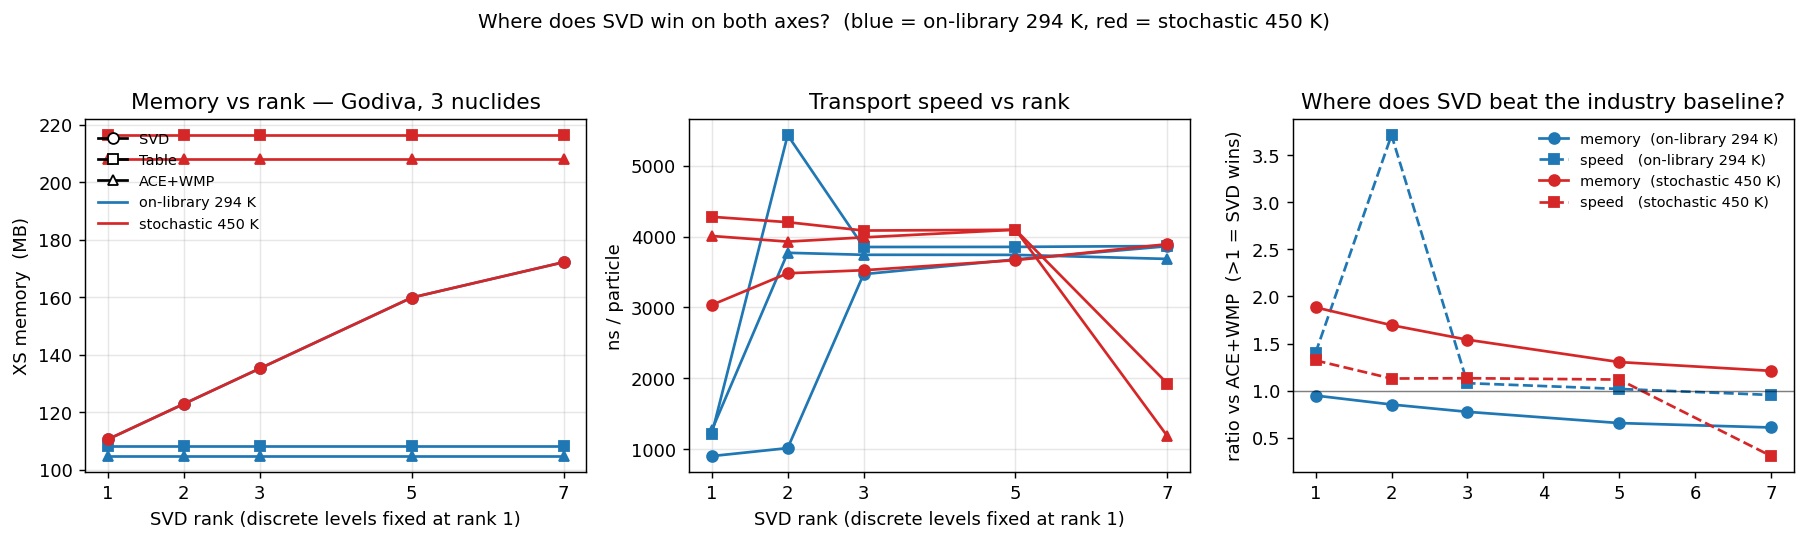

The file beside this chart, header and first rows:
scenario, provider, rank, k_eff, ns_per_p, mem_kb
on-library 294 K, SVD, 1, 1.001, 902.9, 113176
on-library 294 K, Table, 1, 1.003, 1211, 110775
on-library 294 K, ACE+WMP, 1, 1.002, 1265, 107201
on-library 294 K, SVD, 2, 1.002, 1015, 125796
on-library 294 K, Table, 2, 1.003, 5430, 110775
on-library 294 K, ACE+WMP, 2, 1.002, 3770, 107201
on-library 294 K, SVD, 3, 1.002, 3469, 138416
on-library 294 K, Table, 3, 1.003, 3852, 110775
on-library 294 K, ACE+WMP, 3, 1.002, 3742, 107201
on-library 294 K, SVD, 5, 1.003, 3677, 163657
on-library 294 K, Table, 5, 1.003, 3854, 110775
on-library 294 K, ACE+WMP, 5, 1.002, 3741, 107201
on-library 294 K, SVD, 7, 1.001, 3864, 176277
on-library 294 K, Table, 7, 1.003, 3866, 110775
on-library 294 K, ACE+WMP, 7, 1.002, 3684, 107201
stochastic 450 K, SVD, 1, 0.9978, 3035, 113176
stochastic 450 K, Table, 1, 1.004, 4278, 221550
stochastic 450 K, ACE+WMP, 1, 1.003, 4007, 213221
stochastic 450 K, SVD, 2, 1.004, 3482, 125796
stochastic 450 K, Table, 2, 1.003, 4202, 221550
stochastic 450 K, ACE+WMP, 2, 1.003, 3928, 213221
stochastic 450 K, SVD, 3, 1.002, 3524, 138416
stochastic 450 K, Table, 3, 1.002, 4084, 221550
stochastic 450 K, ACE+WMP, 3, 1.003, 3988, 213221
stochastic 450 K, SVD, 5, 1.001, 3667, 163657
stochastic 450 K, Table, 5, 1.002, 4095, 221550
stochastic 450 K, ACE+WMP, 5, 1.003, 4096, 213221
stochastic 450 K, SVD, 7, 1, 3892, 176277
stochastic 450 K, Table, 7, 1.004, 1926, 221550
stochastic 450 K, ACE+WMP, 7, 1.003, 1184, 213221
